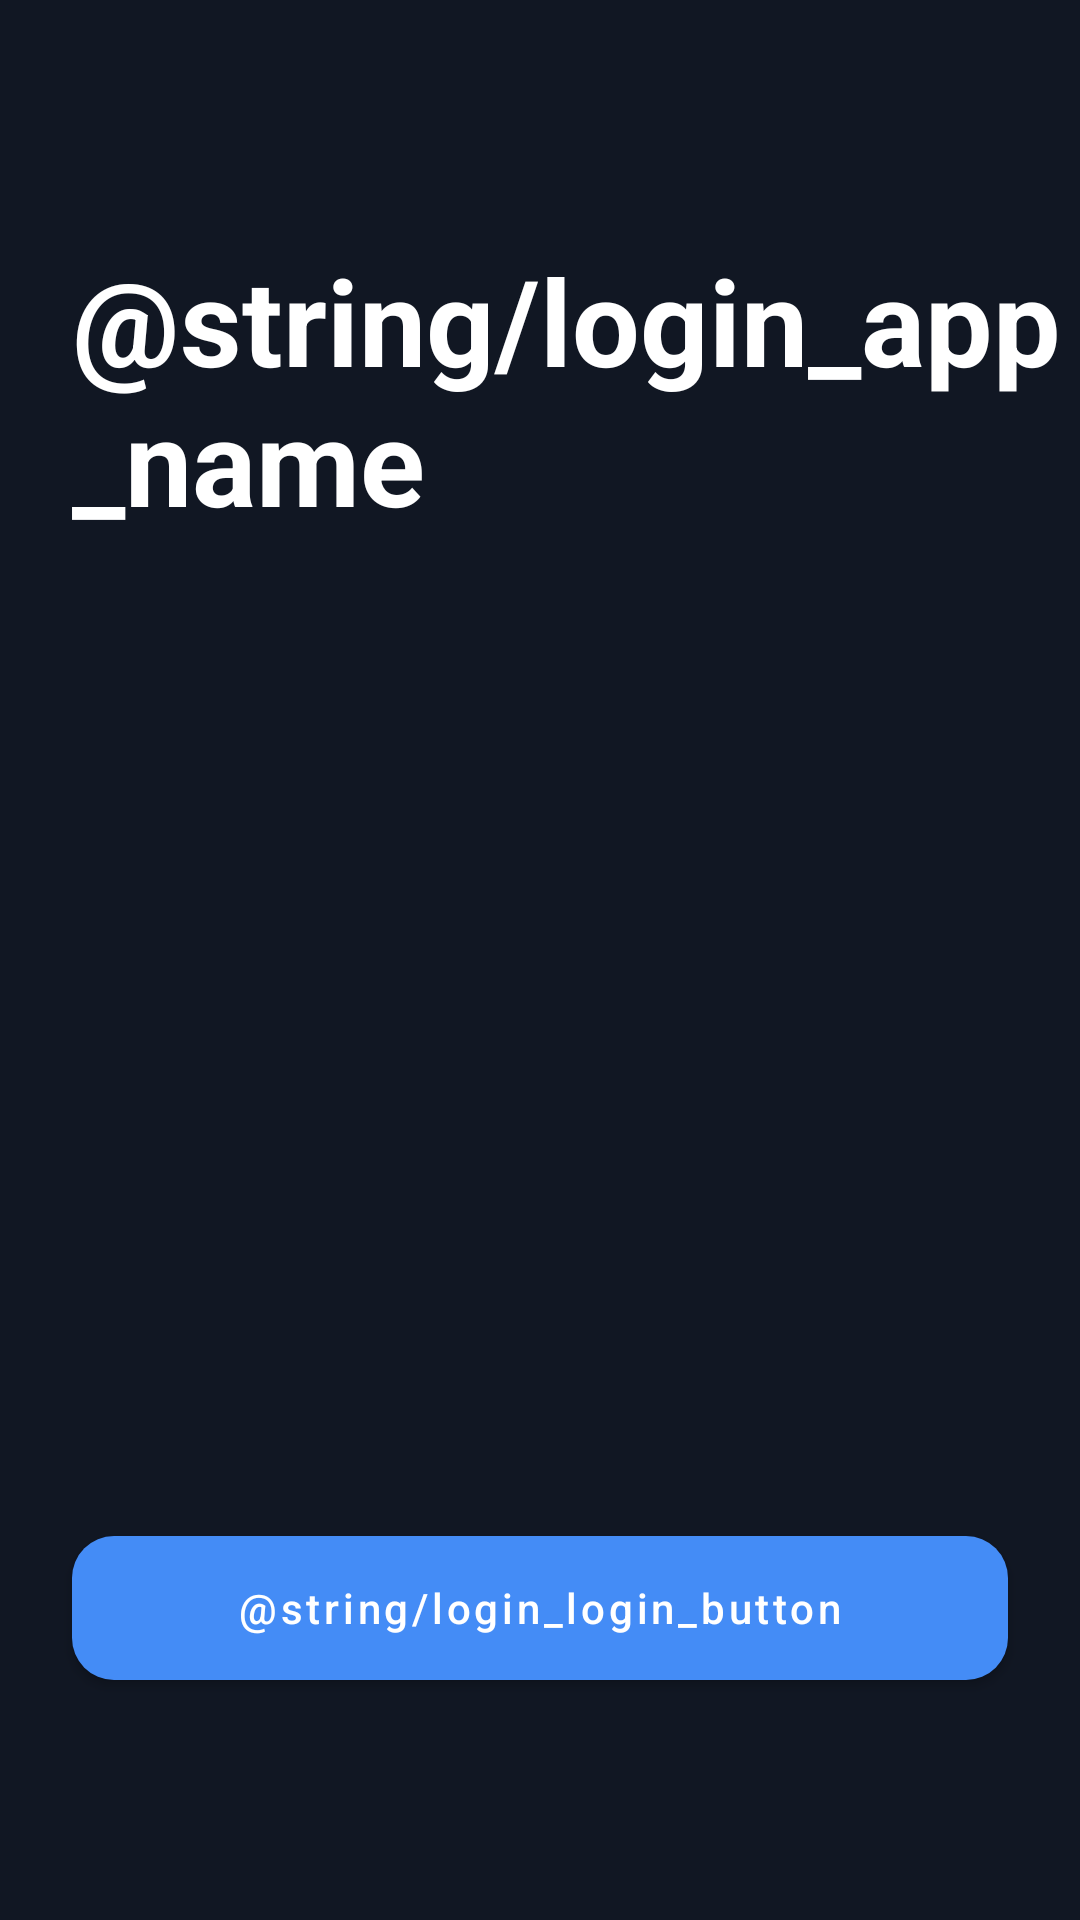

Reconstruct the res/layout file that produces this screen, plus the resources it refers to.
<!-- AndroidManifest.xml: application theme Theme.Android_repo_05 -->
<!-- res/layout/activity_login.xml -->
<?xml version="1.0" encoding="utf-8"?>
<layout xmlns:android="http://schemas.android.com/apk/res/android"
    xmlns:app="http://schemas.android.com/apk/res-auto"
    xmlns:tools="http://schemas.android.com/tools"
    tools:context=".ui.activities.LoginActivity">

    <androidx.constraintlayout.widget.ConstraintLayout
        android:layout_width="match_parent"
        android:layout_height="match_parent">

        <androidx.constraintlayout.widget.Guideline
            android:id="@+id/gl_login_begin"
            android:layout_width="wrap_content"
            android:layout_height="wrap_content"
            android:orientation="vertical"
            app:layout_constraintGuide_begin="24dp" />

        <androidx.constraintlayout.widget.Guideline
            android:id="@+id/gl_login_end"
            android:layout_width="wrap_content"
            android:layout_height="wrap_content"
            android:orientation="vertical"
            app:layout_constraintGuide_end="24dp" />

        <TextView
            android:id="@+id/tv_app_name"
            android:layout_width="wrap_content"
            android:layout_height="wrap_content"
            android:layout_marginTop="80dp"
            android:gravity="center_vertical"
            android:text="@string/login_app_name"
            android:textColor="@color/white"
            android:textSize="40sp"
            android:textStyle="bold"
            app:layout_constraintStart_toStartOf="@id/gl_login_begin"
            app:layout_constraintTop_toTopOf="parent" />

        <com.google.android.material.progressindicator.CircularProgressIndicator
            android:id="@+id/pb_login"
            android:layout_width="wrap_content"
            android:layout_height="wrap_content"
            android:indeterminate="true"
            android:visibility="gone"
            app:layout_constraintBottom_toTopOf="@id/btn_login"
            app:layout_constraintEnd_toEndOf="parent"
            app:layout_constraintStart_toStartOf="parent"
            app:layout_constraintTop_toBottomOf="@id/tv_app_name" />

        <com.google.android.material.button.MaterialButton
            android:id="@+id/btn_login"
            android:layout_width="0dp"
            android:layout_height="48dp"
            android:layout_marginBottom="80dp"
            android:text="@string/login_login_button"
            android:textSize="14sp"
            app:layout_constraintBottom_toBottomOf="parent"
            app:layout_constraintEnd_toStartOf="@id/gl_login_end"
            app:layout_constraintStart_toEndOf="@id/gl_login_begin"
            app:layout_constraintTop_toBottomOf="@id/tv_app_name"
            app:layout_constraintVertical_bias="1" />

    </androidx.constraintlayout.widget.ConstraintLayout>
</layout>
<!-- resources referenced by this layout -->
<resources>
  <color name="white">#FFFFFF</color>
  <style name="Theme.Android_repo_05" parent="Theme.MaterialComponents.NoActionBar">
          
          <item name="colorPrimary">@color/primary</item>
          <item name="colorPrimaryVariant">@color/navy</item>
          <item name="colorOnPrimary">@color/white</item>
          
          <item name="colorSecondary">@color/primary</item>
          <item name="colorSecondaryVariant">@color/navy</item>
          <item name="colorOnSecondary">@color/white</item>
          
          <item name="android:statusBarColor">@color/black</item>
          
          <item name="android:colorBackground">@color/black</item>
          <item name="colorSurface">@color/navy</item>
          <item name="colorOnSurface">@color/white</item>
  
          <item name="materialButtonStyle">@style/roundedButton</item>
      </style>
  <color name="primary">#448CF6</color>
  <color name="navy">#1B2840</color>
  <color name="black">#111723</color>
  <style name="roundedButton" parent="Widget.MaterialComponents.Button">
          <item name="shapeAppearance">@style/roundShape</item>
          <item name="android:insetTop">0dp</item>
          <item name="android:insetBottom">0dp</item>
          <item name="textAllCaps">false</item>
      </style>
  <style name="roundShape" parent="">
          <item name="cornerFamily">rounded</item>
          <item name="cornerSize">14dp</item>
      </style>
</resources>
